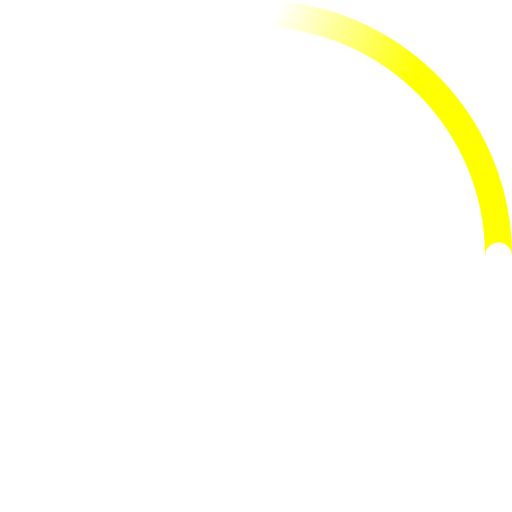
t = 0.00 s
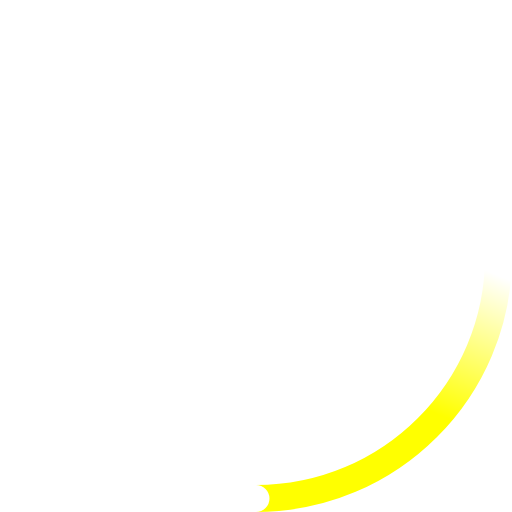
t = 0.23 s
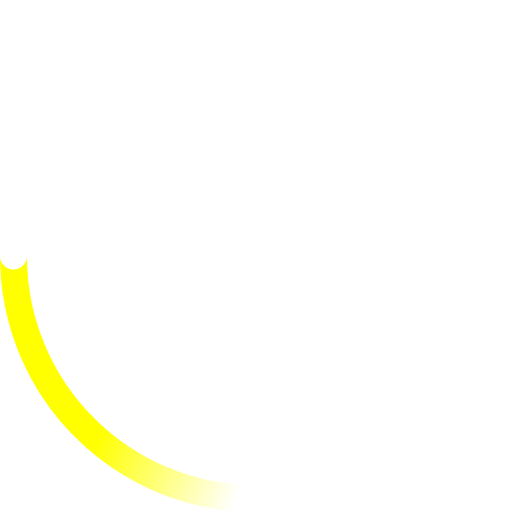
t = 0.45 s
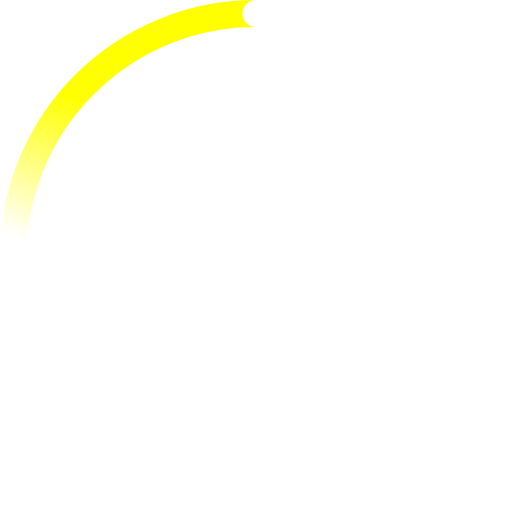
t = 0.68 s

The animated SVG that drew these frames (rendered in a browser with its animation timeline set to each time). Animation: 2 SMIL elements (animateTransform=2); one cycle of 0.90 s, repeats indefinitely.

<!-- By Sam Herbert (@sherb), for everyone. More @ http://goo.gl/7AJzbL -->
<svg width="38" height="38" viewBox="0 0 38 38" xmlns="http://www.w3.org/2000/svg">
    <defs>
        <linearGradient x1="8.042%" y1="0%" x2="65.682%" y2="23.865%" id="a">
            <stop stop-color="yellow" stop-opacity="0" offset="0%"/>
            <stop stop-color="yellow" stop-opacity=".631" offset="63.146%"/>
            <stop stop-color="yellow" offset="100%"/>
        </linearGradient>
    </defs>
    <g fill="none" fill-rule="evenodd">
        <g transform="translate(1 1)">
            <path d="M36 18c0-9.94-8.06-18-18-18" id="Oval-2" stroke="url(#a)" stroke-width="2">
                <animateTransform
                    attributeName="transform"
                    type="rotate"
                    from="0 18 18"
                    to="360 18 18"
                    dur="0.9s"
                    repeatCount="indefinite" />
            </path>
            <circle fill="#fff" cx="36" cy="18" r="1">
                <animateTransform
                    attributeName="transform"
                    type="rotate"
                    from="0 18 18"
                    to="360 18 18"
                    dur="0.9s"
                    repeatCount="indefinite" />
            </circle>
        </g>
    </g>
</svg>
